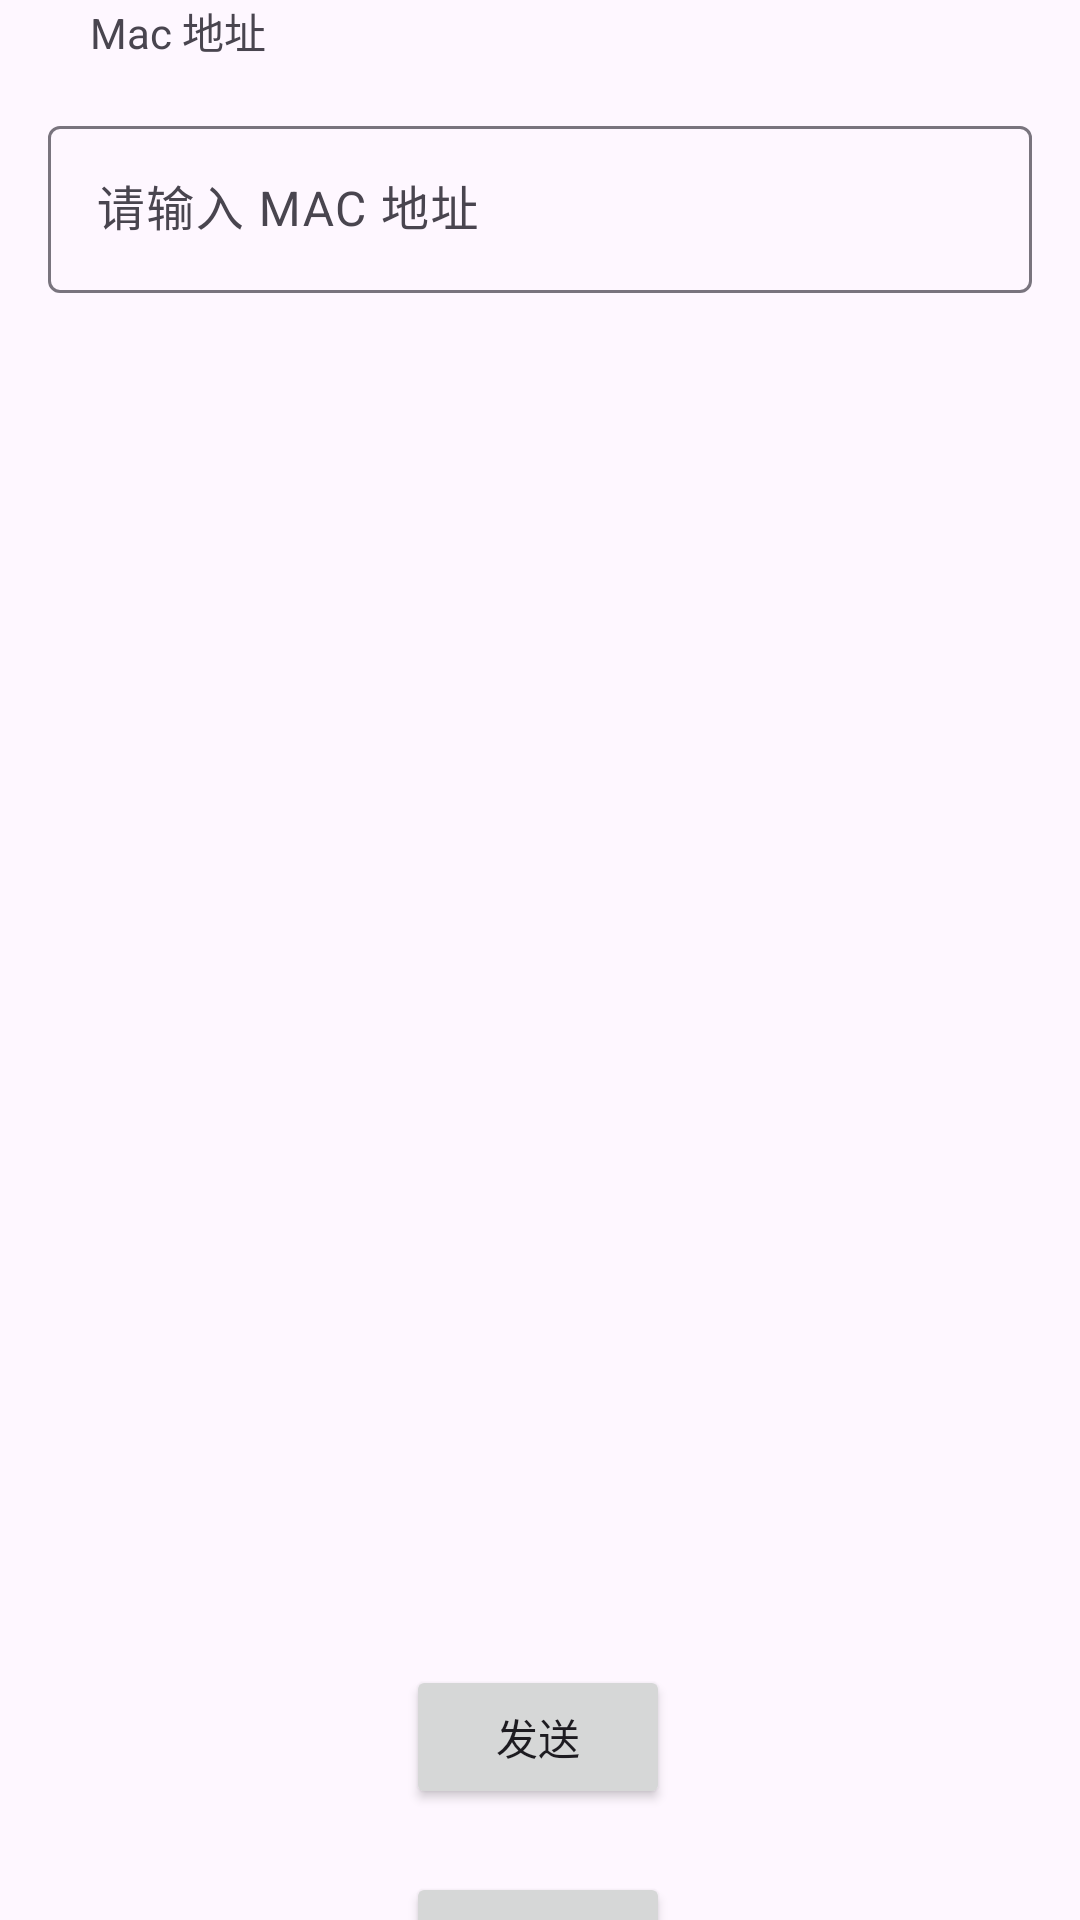

Android layout source for this screen:
<!-- AndroidManifest.xml: application theme Theme.WakeOnLan -->
<!-- res/layout/activity_main.xml -->
<?xml version="1.0" encoding="utf-8"?>
<androidx.constraintlayout.widget.ConstraintLayout xmlns:android="http://schemas.android.com/apk/res/android"
    xmlns:app="http://schemas.android.com/apk/res-auto"
    xmlns:tools="http://schemas.android.com/tools"
    android:id="@+id/main"
    android:layout_width="match_parent"
    android:layout_height="match_parent"
    tools:context=".MainActivity">

    <TextView
        android:id="@+id/textView"
        android:layout_width="wrap_content"
        android:layout_height="wrap_content"
        android:text="Mac 地址"
        app:layout_constraintEnd_toEndOf="parent"
        app:layout_constraintHorizontal_bias="0.1"
        app:layout_constraintStart_toStartOf="parent"
        app:layout_constraintTop_toTopOf="parent"
        app:layout_constraintVertical_bias="0.4" />

    <com.google.android.material.textfield.TextInputLayout
        android:id="@+id/textInputLayout"
        android:layout_width="0dp"
        android:layout_height="wrap_content"
        android:layout_marginHorizontal="16dp"
        android:layout_marginTop="16dp"
        app:layout_constraintEnd_toEndOf="parent"
        app:layout_constraintHorizontal_bias="0.5"
        app:layout_constraintStart_toStartOf="parent"
        app:layout_constraintTop_toBottomOf="@id/textView">

        <com.google.android.material.textfield.TextInputEditText
            android:id="@+id/textInputEditText"
            android:layout_width="match_parent"
            android:layout_height="wrap_content"
            android:hint="请输入 MAC 地址" />
    </com.google.android.material.textfield.TextInputLayout>

    <Button
        android:id="@+id/button"
        android:layout_width="wrap_content"
        android:layout_height="wrap_content"
        android:layout_marginTop="436dp"
        android:onClick="onSendButtonClick"
        android:text="发送"
        app:layout_constraintBottom_toTopOf="@+id/scanNetworkButton"
        app:layout_constraintEnd_toEndOf="parent"
        app:layout_constraintHorizontal_bias="0.498"
        app:layout_constraintStart_toStartOf="parent"
        app:layout_constraintTop_toBottomOf="@id/textInputLayout" />

    <Button
        android:id="@+id/scanNetworkButton"
        android:layout_width="wrap_content"
        android:layout_height="wrap_content"
        android:layout_marginTop="624dp"
        android:text="扫描"
        app:layout_constraintEnd_toEndOf="parent"
        app:layout_constraintHorizontal_bias="0.498"
        app:layout_constraintStart_toStartOf="parent"
        app:layout_constraintTop_toTopOf="parent" />

</androidx.constraintlayout.widget.ConstraintLayout>
<!-- resources referenced by this layout -->
<resources>
  <style name="Theme.WakeOnLan" parent="Base.Theme.WakeOnLan" />
  <style name="Base.Theme.WakeOnLan" parent="Theme.Material3.DayNight.NoActionBar">
          
          
      </style>
</resources>
